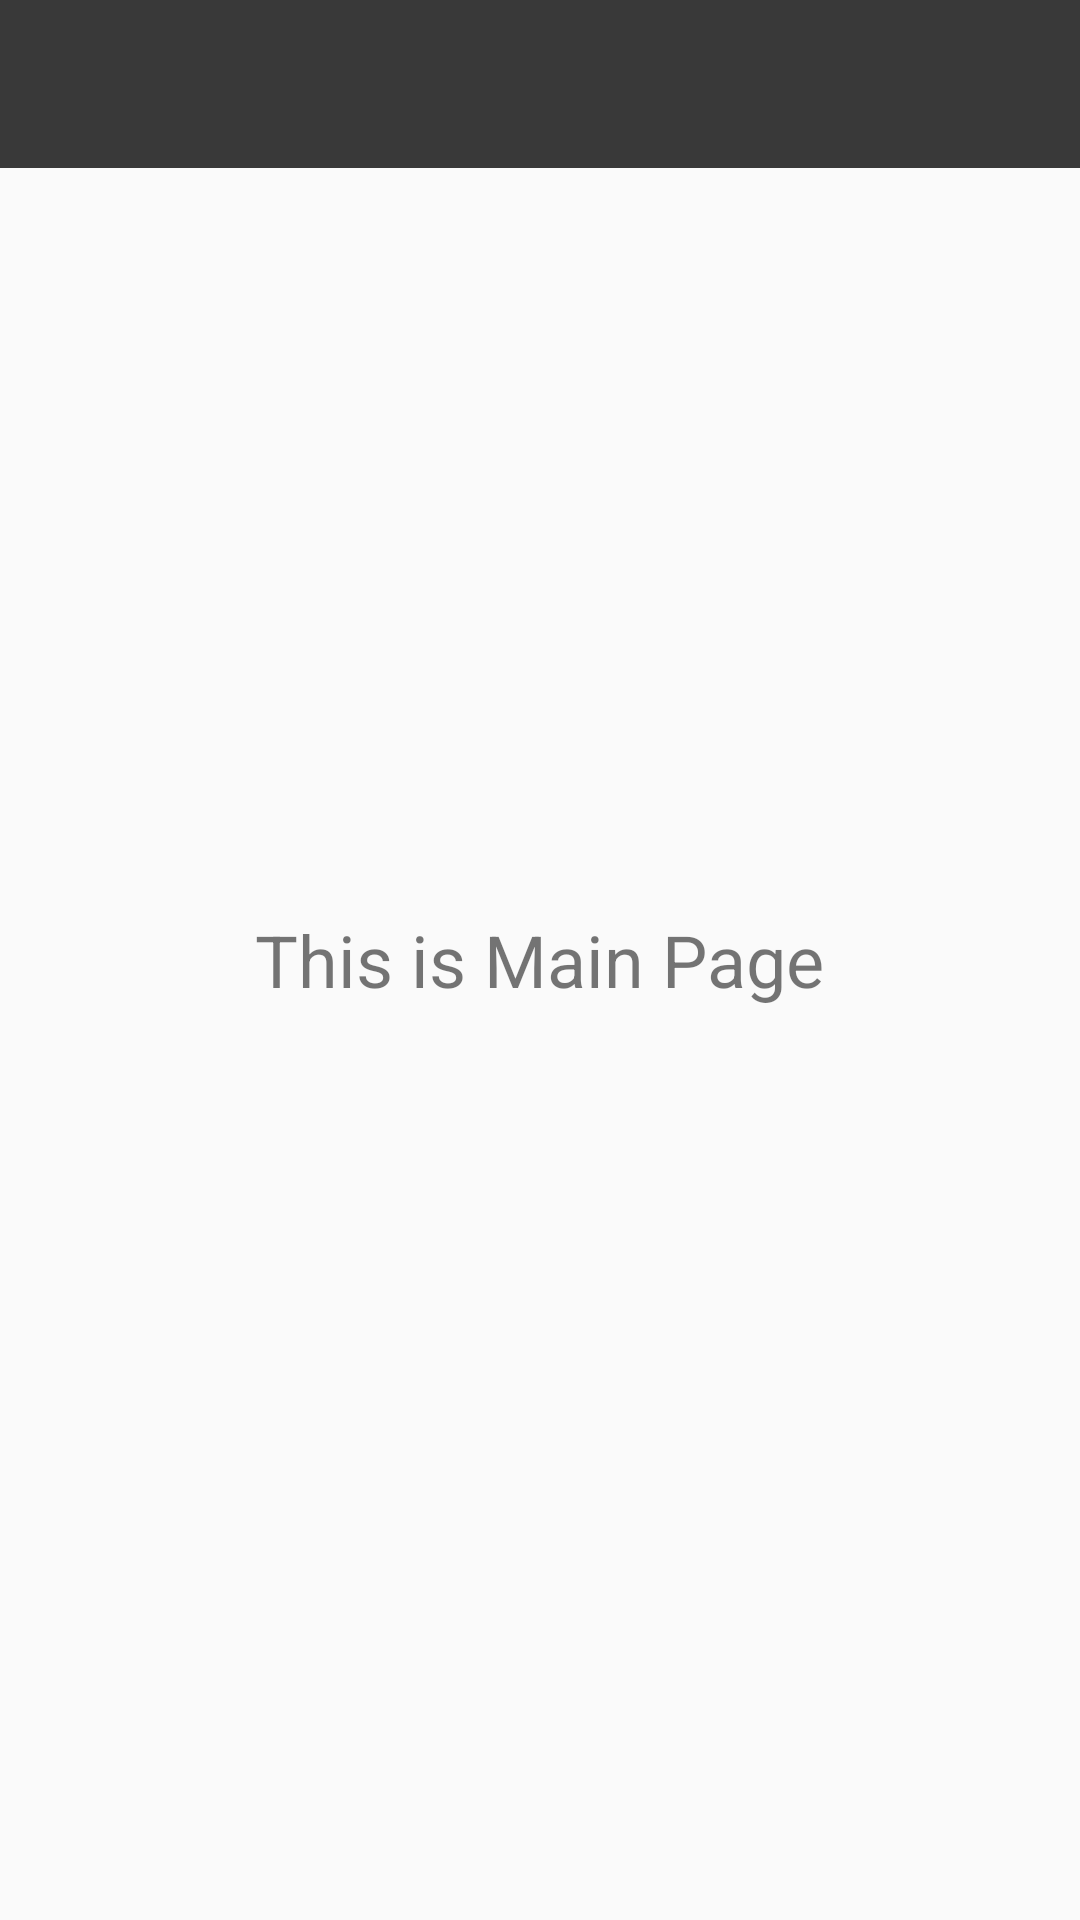

Reconstruct the res/layout file that produces this screen, plus the resources it refers to.
<!-- AndroidManifest.xml: application theme AppTheme -->
<!-- res/layout/activity_main.xml -->
<?xml version="1.0" encoding="utf-8"?>
<RelativeLayout xmlns:android="http://schemas.android.com/apk/res/android"
    xmlns:app="http://schemas.android.com/apk/res-auto"
    xmlns:tools="http://schemas.android.com/tools"
    android:layout_width="match_parent"
    android:layout_height="match_parent"
    tools:context=".MainActivity">

    <include layout="@layout/app_bar_layout" android:id="@+id/main_page_toolbar" />


    <TextView
        android:layout_width="wrap_content"
        android:layout_height="wrap_content"
        android:layout_centerInParent="true"
        android:text="This is Main Page"
        android:textSize="24sp"
        app:layout_constraintBottom_toBottomOf="parent"
        app:layout_constraintLeft_toLeftOf="parent"
        app:layout_constraintRight_toRightOf="parent"
        app:layout_constraintTop_toTopOf="parent" />

</RelativeLayout>
<!-- res/layout/app_bar_layout.xml (included above) -->
<?xml version="1.0" encoding="utf-8"?>
<android.support.v7.widget.Toolbar xmlns:android="http://schemas.android.com/apk/res/android"
    android:id="@+id/main_app_bar"
    android:layout_width="match_parent"
    android:layout_height="wrap_content"
    android:background="@color/colorPrimary"
    android:theme="@style/ThemeOverlay.AppCompat.Dark.ActionBar"></android.support.v7.widget.Toolbar>
<!-- resources referenced by this layout -->
<resources>
  <color name="colorPrimary">#393939</color>
  <style name="AppTheme" parent="Theme.AppCompat.Light.NoActionBar">
          
          <item name="colorPrimary">@color/colorPrimary</item>
          <item name="colorPrimaryDark">@color/colorPrimaryDark</item>
          <item name="colorAccent">@color/colorAccent</item>
      </style>
  <color name="colorPrimaryDark">#2f2f2f</color>
  <color name="colorAccent">#ff8f00</color>
</resources>
